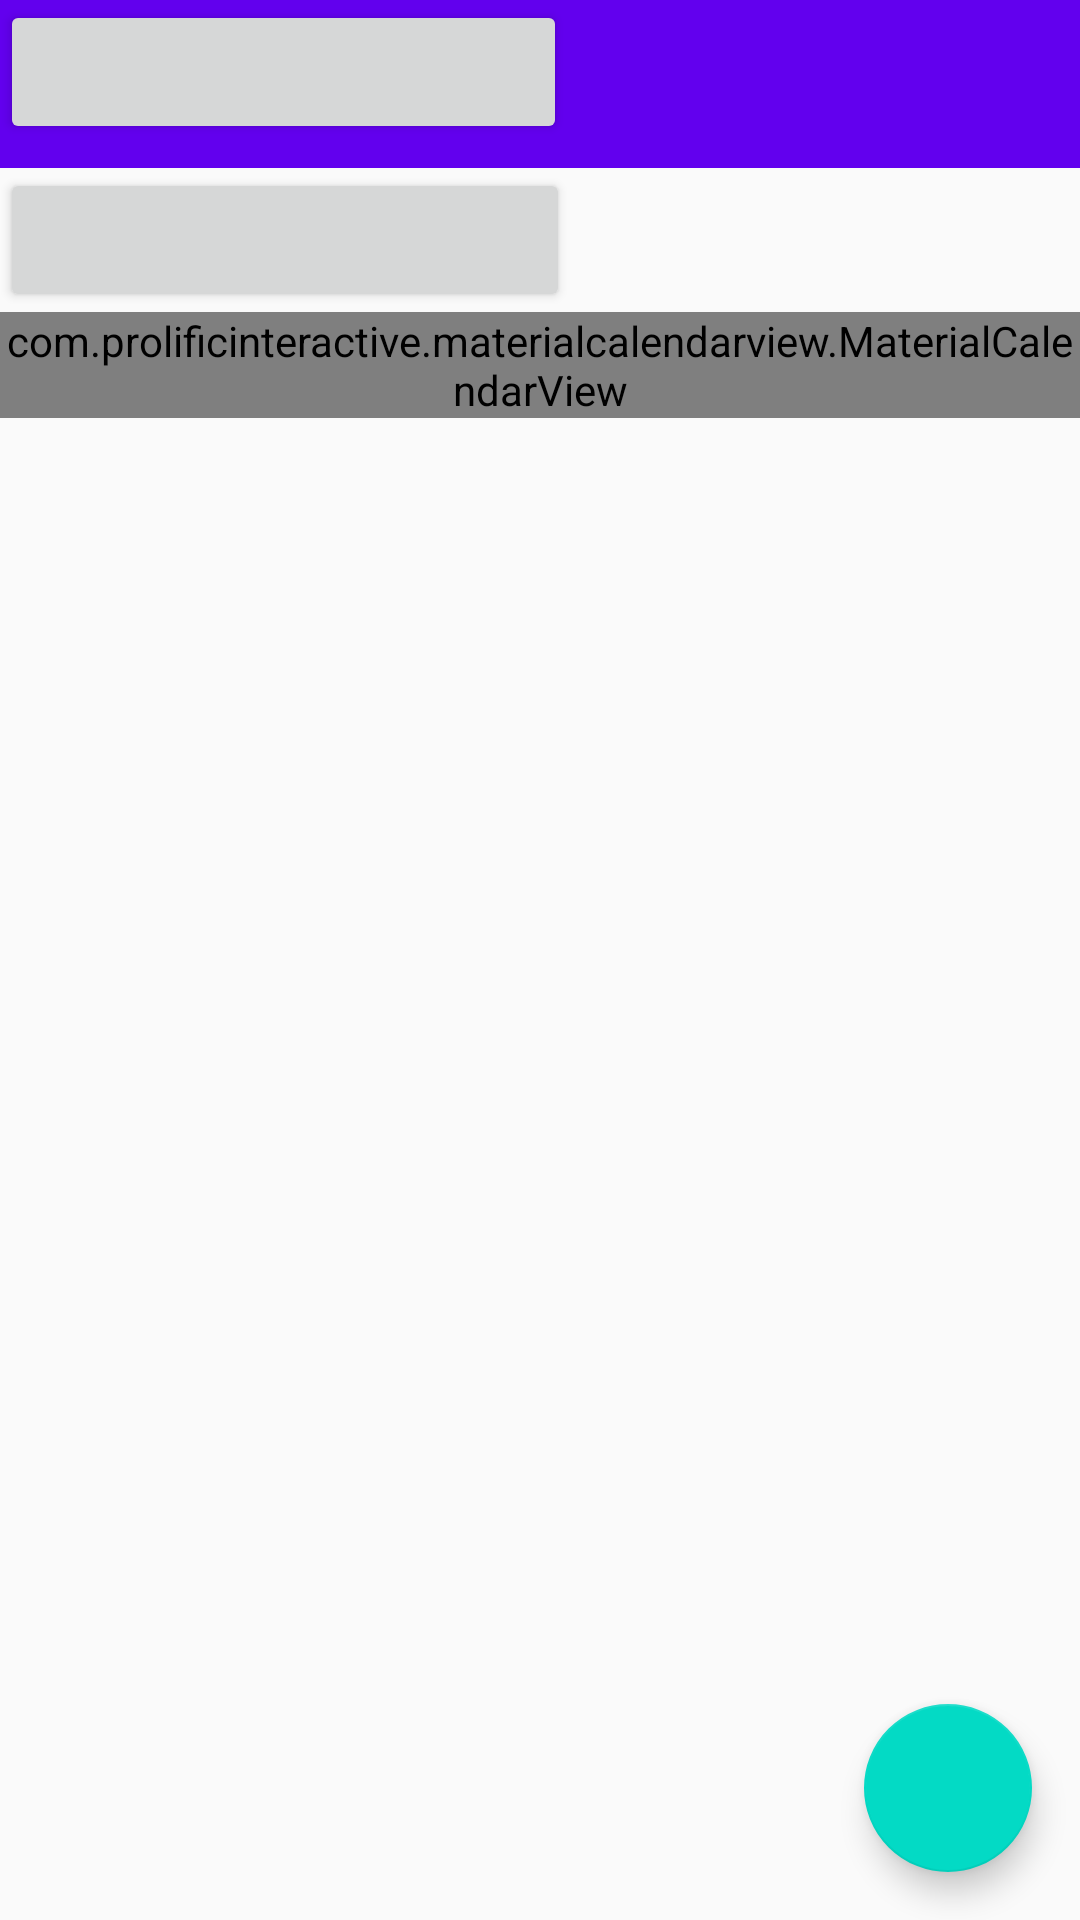

The Android layout XML behind this screen, and the referenced resources:
<!-- AndroidManifest.xml: application theme AppTheme -->
<!-- res/layout/activity_main.xml -->
<?xml version="1.0" encoding="utf-8"?>
<android.support.design.widget.CoordinatorLayout xmlns:android="http://schemas.android.com/apk/res/android"
    xmlns:app="http://schemas.android.com/apk/res-auto"
    xmlns:tools="http://schemas.android.com/tools"
    android:id="@+id/coordinatorLayout"
    android:layout_width="match_parent"
    android:layout_height="match_parent"
    tools:context=".MainActivity">

    <LinearLayout
        android:id="@+id/linearLayout"
        android:layout_width="match_parent"
        android:layout_height="match_parent"
        android:orientation="vertical">


        <android.support.v7.widget.Toolbar
            android:id="@+id/main_toolbar"
            android:layout_width="match_parent"
            android:layout_height="?attr/actionBarSize"
            android:background="?attr/colorPrimary"
            app:layout_scrollFlags="scroll|enterAlways"
            app:popupTheme="@style/ThemeOverlay.AppCompat.Light" />

        <Button
            android:id="@+id/add_task"
            android:layout_width="190dp"
            android:layout_height="wrap_content"
            android:visibility="visible"
            tools:text="@string/main_menu_add_task" />

        <com.prolificinteractive.materialcalendarview.MaterialCalendarView xmlns:app="http://schemas.android.com/apk/res-auto"
            android:id="@+id/main_calendarView"
            android:layout_width="match_parent"
            android:layout_height="wrap_content"
            app:mcv_selectionColor="?attr/colorPrimary"
            app:mcv_showOtherDates="all" />

    </LinearLayout>


    <android.support.design.widget.FloatingActionButton
        android:id="@+id/main_fab"
        android:layout_width="wrap_content"
        android:layout_height="wrap_content"
        android:layout_gravity="end|bottom"
        android:src="@drawable/ic_add_white_24dp"
        android:layout_margin="16dp" />

    <Button
        android:id="@+id/schedule_button"
        android:layout_width="189dp"
        android:layout_height="wrap_content"
        android:textAlignment="center"
        android:visibility="visible"
        tools:text="@string/schedule" />

</android.support.design.widget.CoordinatorLayout>
<!-- resources referenced by this layout -->
<resources>
  <string name="schedule">Schedule</string>
  <style name="AppTheme" parent="Theme.AppCompat.Light.DarkActionBar">
          
          <item name="colorPrimary">@color/colorPrimary</item>
          <item name="colorPrimaryDark">@color/colorPrimaryDark</item>
          <item name="colorAccent">@color/colorAccent</item>
      </style>
  <!-- not gathered from this repository: default colours our renderer supplied (Android Studio template values) -->
  <color name="colorPrimary">#FF6200EE</color>
  <color name="colorPrimaryDark">#FF3700B3</color>
  <color name="colorAccent">#FF03DAC5</color>
</resources>
